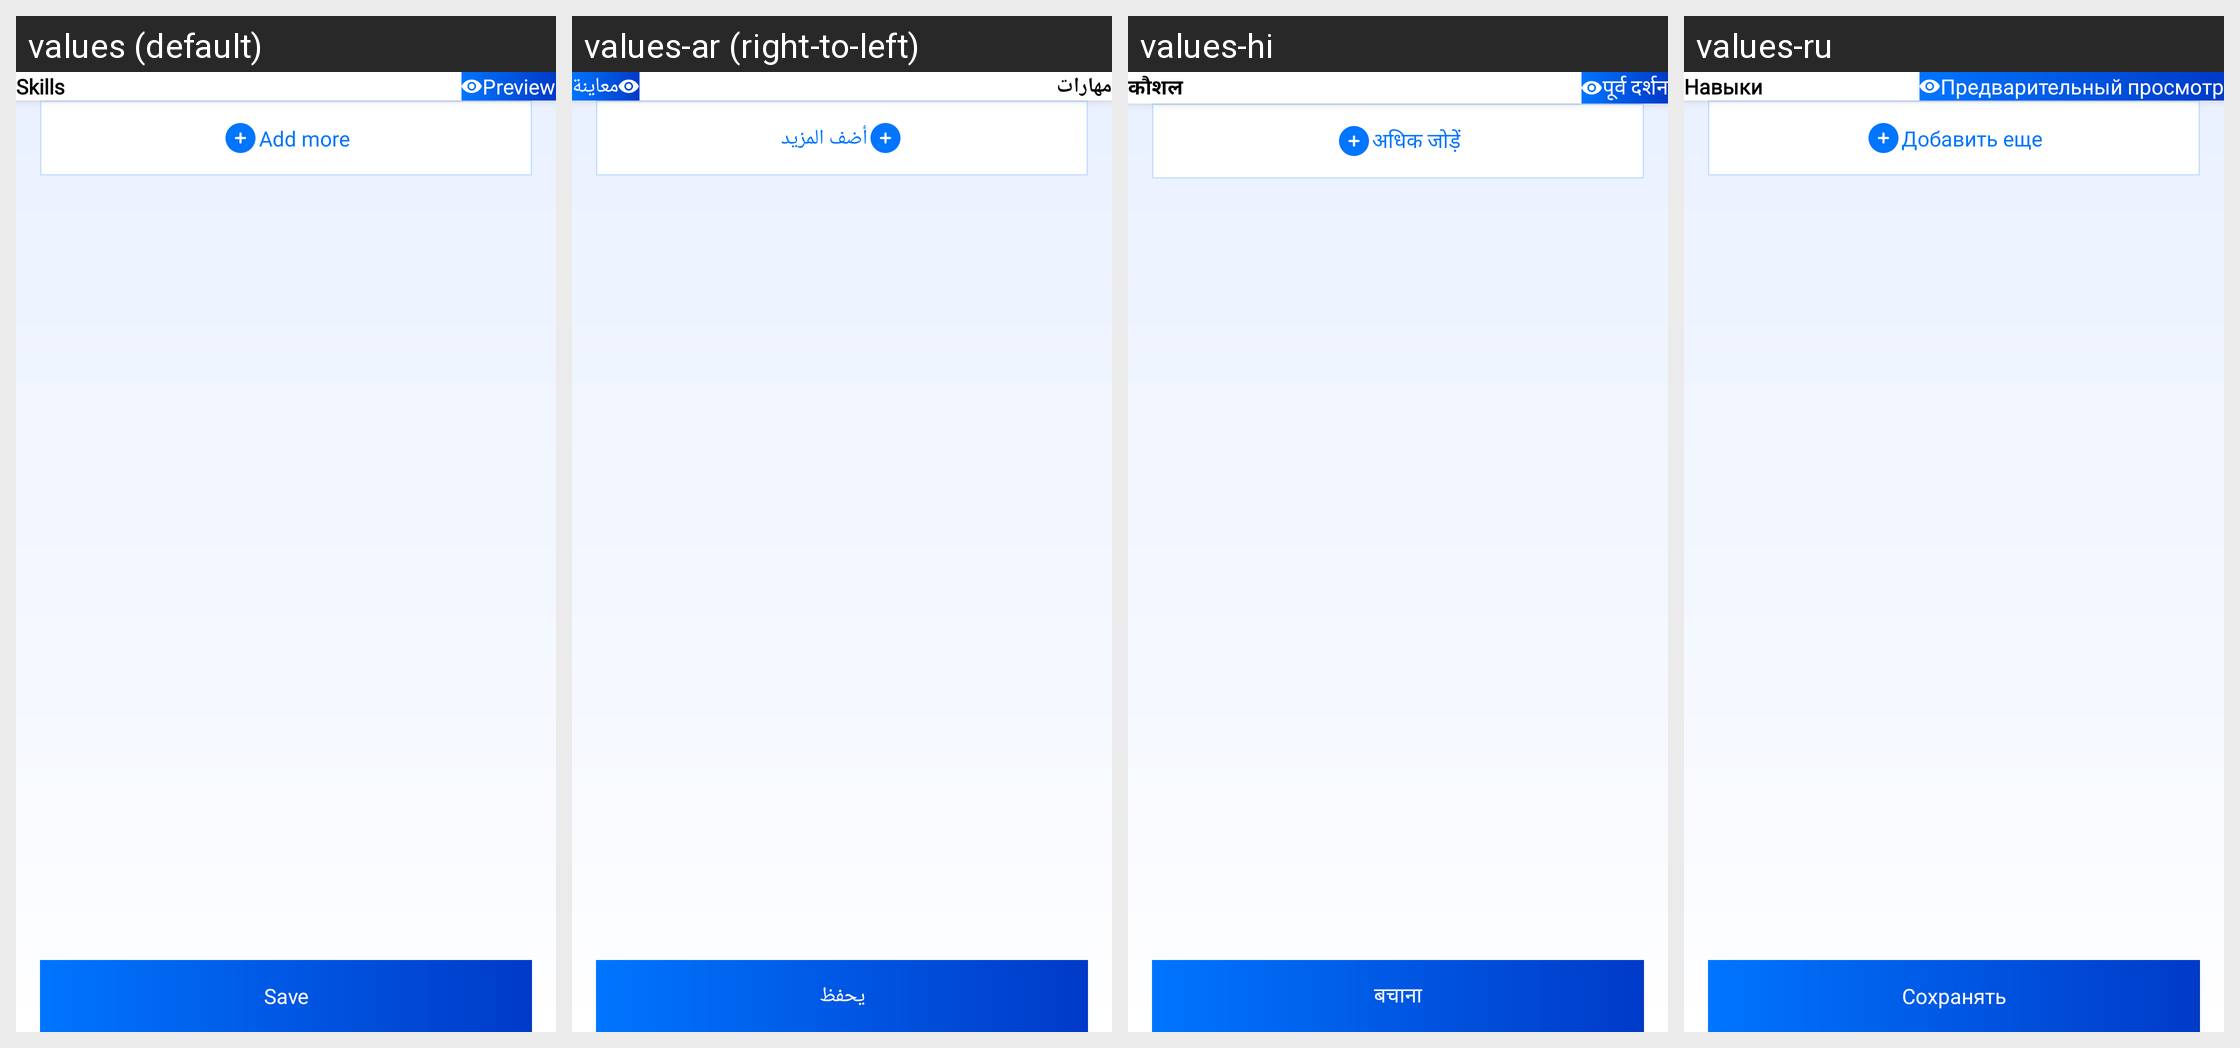

This grid shows one Android layout under several languages. Give, for every string resource on the screen, its name, the default text and each shown locale's text.
Android screen res/layout/fragment_skills_details.xml rendered under 4 locales, left to right: values (default), values-ar (right-to-left), values-hi, values-ru. Device: Nexus 5 (rendered at 1080×1920; each locale shown at half size, 540×960, under a caption strip naming it); theme Theme.CvMaker.
Other locales in the repository, not shown: values-de, values-en, values-es, values-fr, values-pt, values-zh.
Strings drawn on this screen, with the default value and each locale's value (text and hints the layout hard-codes, and strings that could not be matched under every locale, appear in the picture but are not listed):

skills
  values: Skills
  values-ar: مهارات
  values-hi: कौशल
  values-ru: Навыки

preview
  values: Preview
  values-ar: معاينة
  values-hi: पूर्व दर्शन
  values-ru: Предварительный просмотр

add_more
  values: Add more
  values-ar: أضف المزيد
  values-hi: अधिक जोड़ें
  values-ru: Добавить еще

save
  values: Save
  values-ar: يحفظ
  values-hi: बचाना
  values-ru: Сохранять
